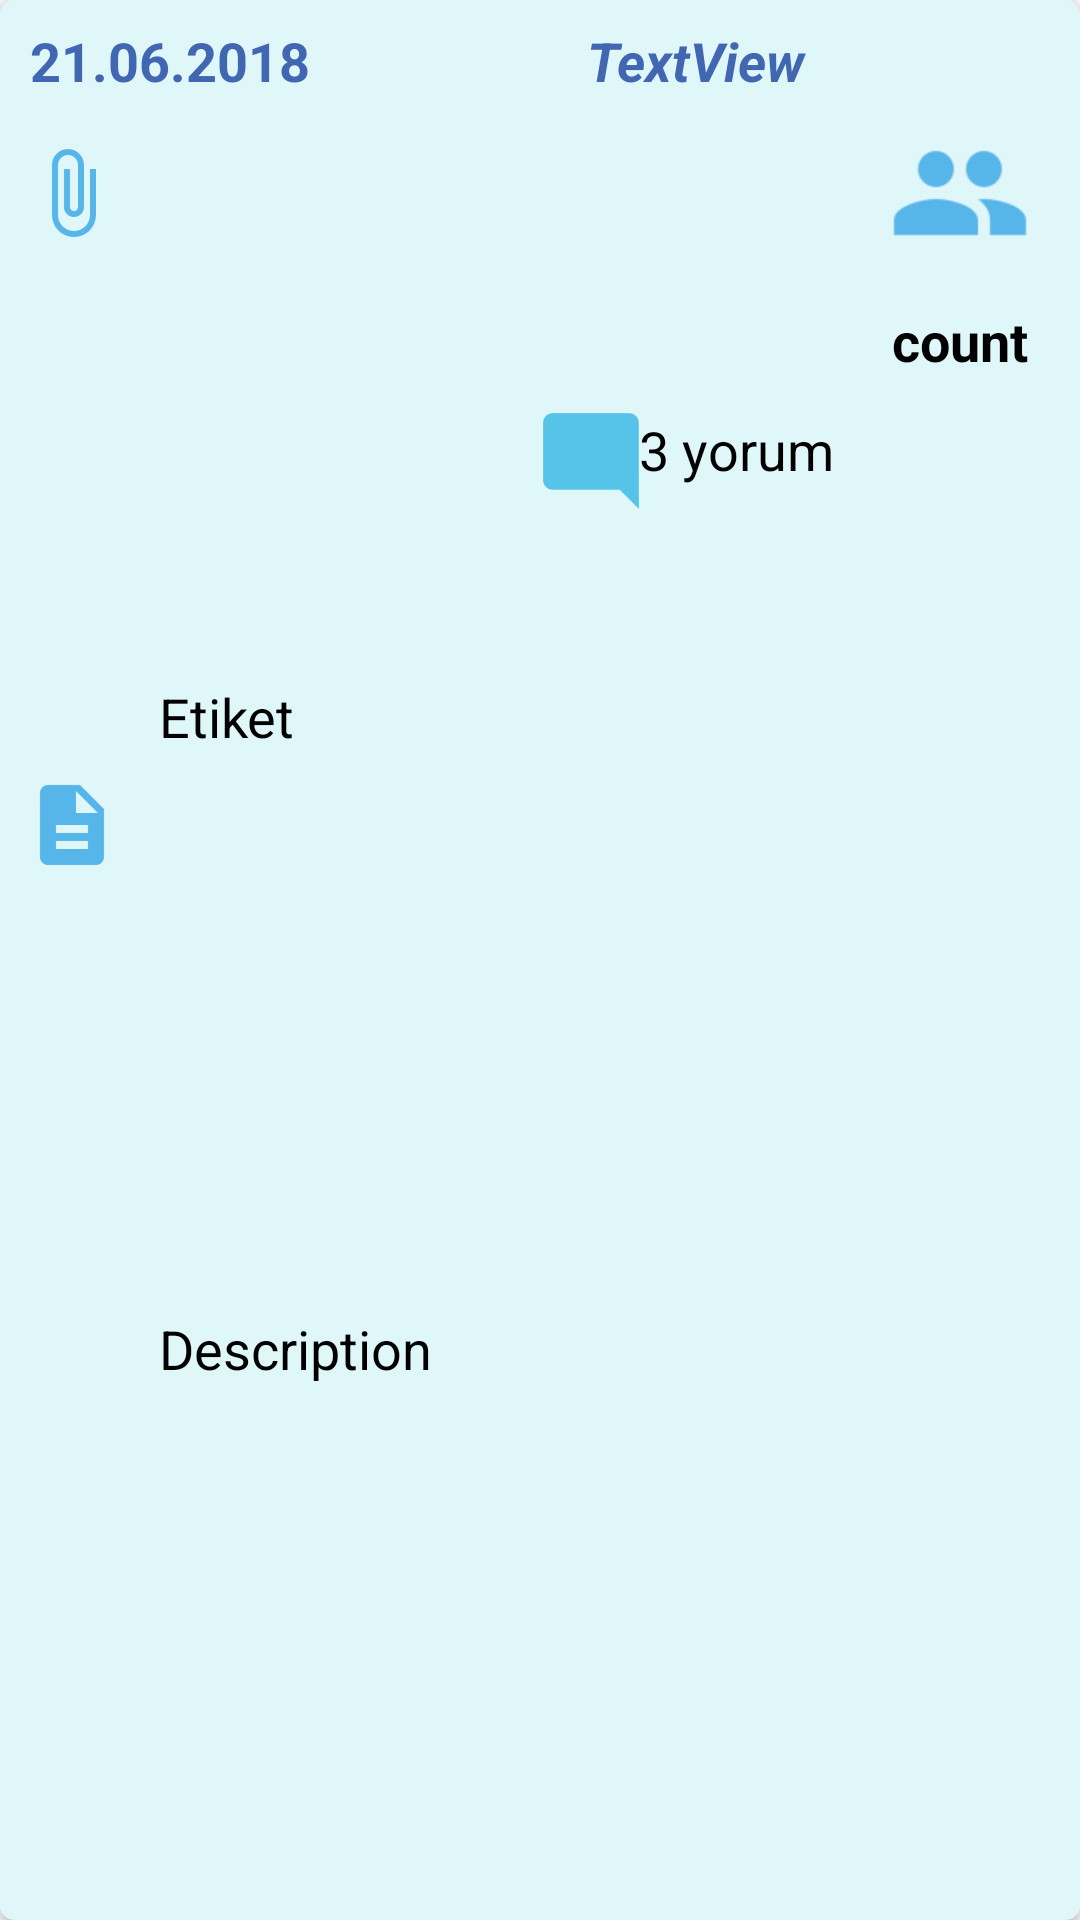

Write the Android layout XML for this screen, with the resource values it uses.
<!-- AndroidManifest.xml: application theme AppTheme -->
<!-- res/layout/shareallrecycler.xml -->
<?xml version="1.0" encoding="utf-8"?>
<android.support.v7.widget.CardView
    xmlns:android="http://schemas.android.com/apk/res/android"
    xmlns:app="http://schemas.android.com/apk/res-auto"
    xmlns:tools="http://schemas.android.com/tools"
    android:id="@+id/rootCardview"
    android:layout_width="match_parent"
    android:layout_height="wrap_content"
    android:layout_margin="12dp"
    android:padding="5dp"
    app:cardCornerRadius="5dp"
    android:background="@color/recycler"
    >
    <android.support.constraint.ConstraintLayout
        xmlns:android="http://schemas.android.com/apk/res/android"
        xmlns:app="http://schemas.android.com/apk/res-auto"
        xmlns:tools="http://schemas.android.com/tools"
        android:layout_width="match_parent"
        android:layout_height="match_parent"
        android:background="@color/appbackcolor"
        >

        <TextView
            android:paddingLeft="2dp"
            android:id="@+id/tvTaskDate"
            android:layout_width="wrap_content"
            android:layout_height="wrap_content"
            android:layout_marginLeft="8dp"
            android:layout_marginStart="8dp"
            android:layout_marginTop="8dp"
            android:text="21.06.2018"
            android:textColor="@color/colorPrimary"
            android:textSize="18sp"
            android:textStyle="bold"
            app:layout_constraintStart_toStartOf="parent"
            app:layout_constraintTop_toTopOf="parent" />

        <TextView
            android:id="@+id/tvTaskCreater"
            android:layout_width="0dp"
            android:layout_height="wrap_content"
            android:layout_marginEnd="8dp"
            android:layout_marginLeft="8dp"
            android:layout_marginRight="8dp"
            android:layout_marginStart="8dp"
            android:layout_marginTop="8dp"
            android:text="TextView"
            android:textAlignment="center"
            android:textColor="@color/colorPrimary"
            android:textSize="18sp"
            android:textStyle="bold|italic"
            app:layout_constraintEnd_toEndOf="parent"
            app:layout_constraintStart_toEndOf="@+id/tvTaskDate"
            app:layout_constraintTop_toTopOf="parent" />

        <TextView
            android:id="@+id/tvTaskTag"
            android:layout_width="0dp"
            android:layout_height="wrap_content"
            android:layout_marginBottom="8dp"
            android:layout_marginEnd="8dp"
            android:layout_marginLeft="8dp"
            android:layout_marginRight="8dp"
            android:layout_marginStart="8dp"
            android:layout_marginTop="16dp"
            android:paddingLeft="5dp"
            android:text="Etiket"
            android:textColor="@color/black_overlay"
            android:textSize="18sp"
            app:layout_constraintBottom_toTopOf="@+id/tvDescription"
            app:layout_constraintEnd_toStartOf="@+id/txtCommnet"
            app:layout_constraintStart_toEndOf="@+id/txtTagS"
            app:layout_constraintTop_toTopOf="@+id/imgTaskMans" />

        <TextView
            android:id="@+id/tvDescription"
            android:layout_width="0dp"
            android:layout_height="wrap_content"
            android:layout_marginBottom="8dp"
            android:layout_marginEnd="8dp"
            android:layout_marginLeft="8dp"
            android:layout_marginRight="8dp"
            android:layout_marginStart="8dp"
            android:layout_marginTop="8dp"
            android:paddingLeft="5dp"
            android:text="Description"
            android:textColor="@color/black_overlay"
            android:textSize="18sp"
            app:layout_constraintBottom_toBottomOf="parent"
            app:layout_constraintEnd_toStartOf="@+id/tvTaskTotalMan"
            app:layout_constraintStart_toEndOf="@+id/txtDescpS"
            app:layout_constraintTop_toBottomOf="@+id/tvTaskTag" />

        <ImageButton
            android:id="@+id/imgTaskMans"
            android:layout_width="48dp"
            android:layout_height="48dp"
            android:layout_marginEnd="8dp"
            android:layout_marginRight="8dp"
            android:layout_marginTop="8dp"
            app:layout_constraintEnd_toEndOf="@+id/tvTaskCreater"
            app:layout_constraintTop_toBottomOf="@+id/tvTaskCreater"
            android:background="@drawable/countman"/>

        <TextView
            android:id="@+id/tvTaskTotalMan"
            android:layout_width="wrap_content"
            android:layout_height="wrap_content"
            android:layout_marginEnd="8dp"
            android:layout_marginLeft="8dp"
            android:layout_marginRight="8dp"
            android:layout_marginStart="8dp"
            android:layout_marginTop="8dp"
            android:padding="5dp"
            android:text="count"
            android:textAlignment="center"
            android:textColor="@color/black_overlay"
            android:textSize="18sp"
            android:textStyle="bold"
            app:layout_constraintEnd_toEndOf="@+id/imgTaskMans"
            app:layout_constraintStart_toStartOf="@+id/imgTaskMans"
            app:layout_constraintTop_toBottomOf="@+id/imgTaskMans" />

        <TextView
            android:id="@+id/txtTagS"
            android:layout_width="wrap_content"
            android:layout_height="0dp"
            android:layout_marginLeft="8dp"
            android:layout_marginStart="8dp"
            android:layout_marginTop="16dp"
            android:drawableLeft="@drawable/tag"
            app:layout_constraintStart_toStartOf="parent"
            app:layout_constraintTop_toBottomOf="@+id/tvTaskDate" />

        <TextView
           android:id="@+id/txtDescpS"
            android:layout_width="wrap_content"
            android:layout_height="0dp"
            android:layout_marginLeft="8dp"
            android:layout_marginStart="8dp"
            android:layout_marginTop="8dp"
            android:drawableLeft="@drawable/descp"
            app:layout_constraintStart_toStartOf="parent"
            app:layout_constraintTop_toBottomOf="@+id/tvTaskTag" />

        <TextView
            android:id="@+id/txtCommnet"
            android:layout_width="0dp"
            android:layout_height="wrap_content"
            android:layout_marginBottom="8dp"
            android:layout_marginEnd="8dp"
            android:layout_marginLeft="8dp"
            android:layout_marginRight="8dp"
            android:layout_marginStart="8dp"
            android:drawableLeft="@drawable/comment"
            android:padding="5dp"
            android:text="3 yorum"
            android:textColor="@color/black_overlay"
            android:textSize="18sp"
            app:layout_constraintBottom_toBottomOf="@+id/imgTaskMans"
            app:layout_constraintEnd_toStartOf="@+id/imgTaskMans"
            app:layout_constraintStart_toEndOf="@+id/tvTaskTag"
            app:layout_constraintTop_toTopOf="@+id/tvTaskTag" />
    </android.support.constraint.ConstraintLayout>
</android.support.v7.widget.CardView>
<!-- resources referenced by this layout -->
<resources>
  <color name="appbackcolor">#E0F7FA</color>
  <color name="black_overlay">#000000</color>
  <color name="colorPrimary">#4267B2</color>
  <color name="recycler">#a8f26e08</color>
  <!-- drawable comment: png bitmap (drawable-hdpi, 357 bytes) -->
  <!-- drawable countman: png bitmap (drawable-hdpi, 716 bytes) -->
  <!-- drawable descp: png bitmap (drawable-hdpi, 464 bytes) -->
  <!-- drawable tag: png bitmap (drawable-hdpi, 755 bytes) -->
  <style name="AppTheme" parent="Theme.AppCompat.Light.DarkActionBar">
          
          <item name="colorPrimary">@color/colorPrimary</item>
          <item name="colorPrimaryDark">@color/colorPrimaryDark</item>
          <item name="colorAccent">@color/colorAccent</item>
      </style>
  <color name="colorPrimaryDark">#00BCD4</color>
  <color name="colorAccent">#00BCD4</color>
</resources>
